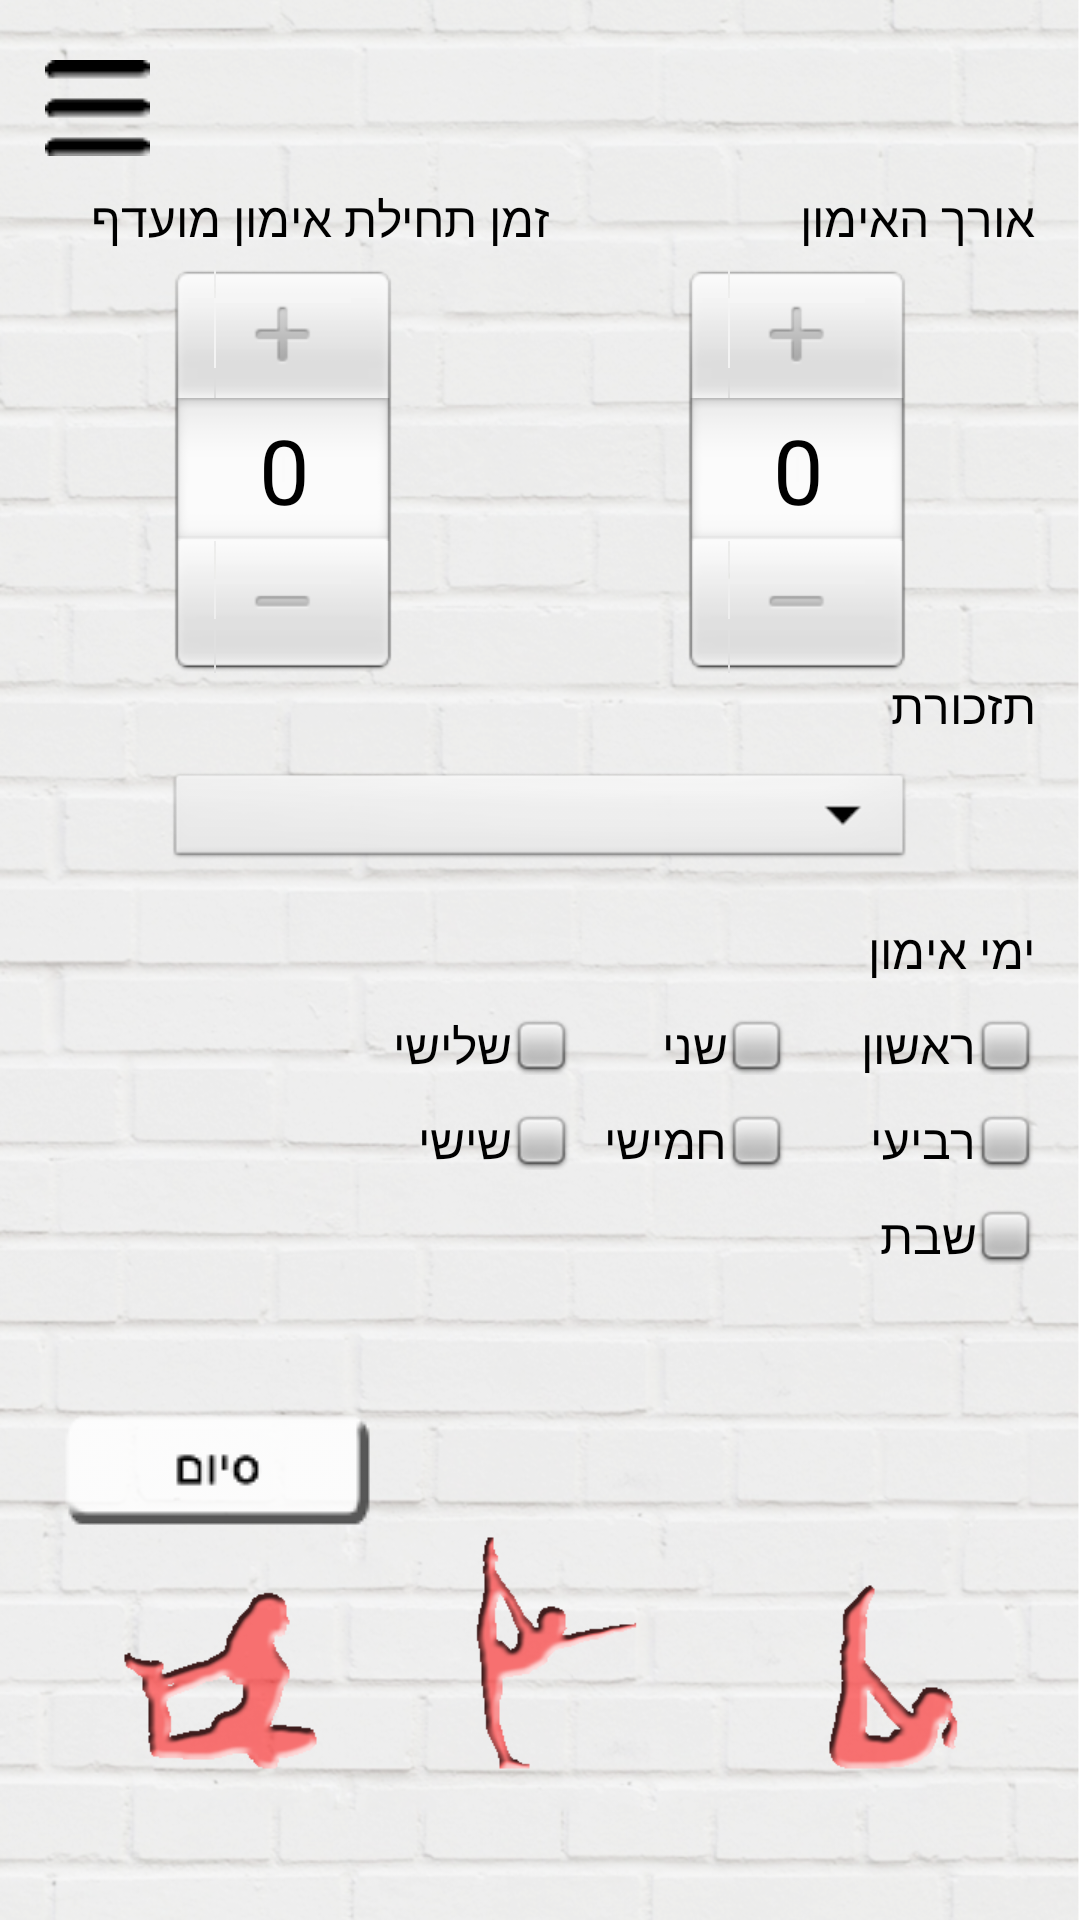

This screen was rendered from an Android layout file. Write that file and the resources it references.
<!-- AndroidManifest.xml: application theme AppTheme -->
<!-- res/layout/user_preferences_cont_activity.xml -->
<?xml version="1.0" encoding="utf-8"?>
<RelativeLayout xmlns:android="http://schemas.android.com/apk/res/android"
  android:layout_width="fill_parent"
  android:layout_height="fill_parent"
  android:fillViewport="true"
  android:background="@drawable/background">
  
   	<ImageButton android:id="@+id/btn_menu"
       	android:layout_width="wrap_content"
       	android:layout_height="wrap_content"
       	android:layout_alignParentTop="true"
       	android:layout_marginTop="20dp"
       	android:layout_marginLeft="15dp"
       	android:text="@string/menu"
       	android:src="@drawable/menu_btn"
       	android:background="@null"
       	android:contentDescription="@string/menu"
       	android:onClick="showPopup" />
  	<RadioGroup android:id="@+id/radio_group_goal"
        android:layout_width="wrap_content"
		android:layout_height="wrap_content"
		android:layout_centerHorizontal="true"
		android:orientation="horizontal"
		android:textSize="16sp"
		android:visibility="invisible" >
       	<RadioButton android:id="@+id/radio_button_goal1"
	        android:layout_width="wrap_content"
	        android:layout_height="wrap_content"
	        android:text="@string/goal1"
	        android:textColor="@color/black"
	        android:textSize="16sp"
	        android:button="@null"
	 		android:drawableRight="@android:drawable/btn_radio"
	        android:onClick="onRadioButtonClicked"/>
	    <RadioButton android:id="@+id/radio_button_goal2"
	        android:layout_width="wrap_content"
	        android:layout_height="wrap_content"
	        android:text="@string/goal2"
	        android:textColor="@color/black"
	        android:textSize="16sp"
	        android:button="@null"
  			android:drawableRight="@android:drawable/btn_radio"
	        android:onClick="onRadioButtonClicked"/>
		<RadioButton android:id="@+id/radio_button_goal3"
	        android:layout_width="wrap_content"
	        android:layout_height="wrap_content"
	        android:text="@string/goal3"
	        android:textColor="@color/black"
	        android:textSize="16sp"
	        android:button="@null"
	 		android:drawableRight="@android:drawable/btn_radio"
	        android:onClick="onRadioButtonClicked"/>
   	</RadioGroup>    
    
   	<TextView android:id="@+id/text_view_length"
	    android:layout_width="wrap_content"
		android:layout_height="wrap_content"
		android:layout_alignParentRight="true"		
		android:textColor="@color/black"
		android:layout_below="@id/btn_menu"
		android:layout_marginRight="15dp"		
		android:layout_marginTop="10dp"
		android:text="@string/length"
		android:textSize="16sp" />
   	<NumberPicker android:id="@+id/number_picker_length"
   	    android:layout_width="wrap_content"
        android:layout_height="wrap_content"
        android:layout_below="@id/text_view_length"
        android:layout_alignRight="@id/radio_group_goal"
        android:layout_marginTop="5dp"
        android:gravity="left"
        android:textSize="16sp" />	  				
   	<TextView android:id="@+id/text_view_workout_time"
		android:layout_width="wrap_content"
		android:layout_height="wrap_content"
		android:textColor="@color/black"
		android:layout_alignBaseline="@id/text_view_length"
		android:layout_marginLeft="30dp"
		android:text="@string/workout_time"
		android:textSize="16sp" />
   	<NumberPicker android:id="@+id/number_picker_workout_time"
   	    android:layout_width="wrap_content"
        android:layout_height="wrap_content"
        android:layout_alignTop="@id/number_picker_length"
		android:layout_alignLeft="@id/radio_group_goal"
        android:textSize="16sp" />	
	<TextView android:id="@+id/text_view_reminder"
		android:layout_width="wrap_content"
		android:layout_height="wrap_content"
		android:textColor="@color/black"
		android:layout_alignParentRight="true"
		android:layout_marginRight="15dp"
		android:layout_below="@id/number_picker_workout_time"
		android:text="@string/reminder"
		android:textSize="16sp" />
	<Spinner android:id="@+id/spinner_reminder"
	    android:layout_width="0dp"
	    android:layout_height="35dp"
	    android:layout_below="@id/text_view_reminder"
	    android:layout_alignLeft="@id/radio_group_goal"
	    android:layout_alignRight="@id/radio_group_goal"	  	
	    android:layout_marginTop="10dp"
	    android:layout_centerHorizontal="true"
	    android:textSize="16sp" />
	<TextView android:id="@+id/text_view_schedule"
        android:layout_width="wrap_content"
  		android:layout_height="wrap_content"
  		android:layout_below="@id/spinner_reminder"
  		android:textColor="@color/black"
		android:layout_alignParentRight="true"
		android:layout_marginRight="15dp"
		android:layout_marginTop="15dp"
  		android:text="@string/schedule"
  		android:textSize="16sp" />
	<CheckBox android:id="@+id/checkbox_sunday"
	    android:layout_width="wrap_content"
	    android:layout_height="wrap_content"
	    android:layout_alignParentRight="true"
	    android:layout_below="@id/text_view_schedule"	    
		android:layout_marginRight="15dp"
		android:layout_marginTop="10dp"
	    android:button="@null"
	    android:drawableRight="@drawable/checkbox_selector"
	    android:onClick="onCheckboxClicked"
	    android:text="@string/sunday"
	    android:textColor="@color/black"
	    android:textSize="16sp" />
	<CheckBox android:id="@+id/checkbox_wednesday"
	    android:layout_width="wrap_content"
	    android:layout_height="wrap_content"
	    android:layout_alignRight="@id/checkbox_sunday"
	    android:layout_below="@id/checkbox_sunday"
	    android:layout_alignParentRight="true"
   		android:layout_marginRight="15dp"
		android:layout_marginTop="10dp"
	    android:button="@null"
	    android:drawableRight="@drawable/checkbox_selector"
	    android:onClick="onCheckboxClicked"
	    android:text="@string/wednesday"
	    android:textColor="@color/black"
	    android:textSize="16sp" />
	<CheckBox android:id="@+id/checkbox_friday"
	    android:layout_width="wrap_content"
	    android:layout_height="wrap_content"
	    android:layout_alignRight="@+id/checkbox_tuesday"
	    android:layout_below="@id/checkbox_tuesday"
	    android:layout_alignBaseline="@id/checkbox_wednesday"
	    android:button="@null"
	    android:drawableRight="@drawable/checkbox_selector"
	    android:onClick="onCheckboxClicked"
	    android:text="@string/friday"
	    android:textColor="@color/black"
	    android:textSize="16sp" />
	<CheckBox android:id="@+id/checkbox_saturday"
	    android:layout_width="wrap_content"
	    android:layout_height="wrap_content"
	    android:layout_below="@id/checkbox_wednesday"
	    android:layout_alignRight="@id/checkbox_wednesday"
	    android:layout_marginTop="10dp"
	    android:button="@null"
	    android:drawableRight="@drawable/checkbox_selector"
	    android:onClick="onCheckboxClicked"
	    android:text="@string/saturday"
	    android:textColor="@color/black"
	    android:textSize="16sp" />
	<ImageButton android:id="@+id/image_button_create"
	    android:layout_width="wrap_content"
	    android:layout_height="wrap_content"
	    android:layout_alignParentBottom="true"
	    android:layout_marginBottom="130dp"
	    android:layout_marginLeft="20dp"
	    android:layout_alignParentLeft="true"
	    android:src="@drawable/create_btn"
	    android:background="@null"
	    android:contentDescription="@string/next" />
	<CheckBox android:id="@+id/checkbox_monday"
	    android:layout_width="wrap_content"
	    android:layout_height="wrap_content"
	    android:layout_alignBaseline="@id/checkbox_sunday"
	    android:layout_alignBottom="@id/checkbox_sunday"
	    android:layout_toLeftOf="@id/checkbox_sunday"
	    android:layout_marginRight="25dp"
	    android:button="@null"
	    android:drawableRight="@drawable/checkbox_selector"
	    android:onClick="onCheckboxClicked"
	    android:text="@string/monday"
	    android:textColor="@color/black"
	    android:textSize="16sp" />
	<CheckBox android:id="@+id/checkbox_thursday"
	    android:layout_width="wrap_content"
	    android:layout_height="wrap_content"
	    android:layout_below="@id/checkbox_monday"
	    android:layout_alignRight="@id/checkbox_monday"
	    android:layout_alignBaseline="@id/checkbox_wednesday"
	    android:button="@null"
	    android:drawableRight="@drawable/checkbox_selector"
	    android:onClick="onCheckboxClicked"
	    android:text="@string/thursday"
	    android:textColor="@color/black"
	    android:textSize="16sp" />
	<CheckBox android:id="@+id/checkbox_tuesday"
	    android:layout_width="wrap_content"
	    android:layout_height="wrap_content"
	    android:layout_above="@id/checkbox_wednesday"
	    android:layout_marginRight="30dp"
	    android:layout_toLeftOf="@id/checkbox_monday"
	    android:button="@null"
	    android:drawableRight="@drawable/checkbox_selector"
	    android:onClick="onCheckboxClicked"
	    android:text="@string/tuesday"
	    android:textColor="@color/black"
	    android:textSize="16sp" />

</RelativeLayout>
<!-- resources referenced by this layout -->
<resources>
  <!-- drawable background: png bitmap (drawable, 733832 bytes) -->
  <!-- drawable checkbox_selector (drawable) -->
  <?xml version="1.0" encoding="utf-8"?>
  	<selector xmlns:android="http://schemas.android.com/apk/res/android">
  	<item android:state_checked="true" 
  	    android:drawable="@android:drawable/checkbox_on_background" />  
  	<item android:state_checked="false" 
  	   android:drawable="@android:drawable/checkbox_off_background" /> 
  	</selector>
  <!-- drawable create_btn: png bitmap (drawable, 1238 bytes) -->
  <!-- drawable menu_btn: png bitmap (drawable, 544 bytes) -->
  <string name="friday">שישי</string>
  <string name="goal1">שרירים</string>
  <string name="goal2">בריאות</string>
  <string name="goal3">משקל</string>
  <string name="length">אורך האימון</string>
  <string name="menu">תפריט</string>
  <string name="monday">שני</string>
  <string name="next">המשך</string>
  <string name="reminder">תזכורת</string>
  <string name="saturday">שבת</string>
  <string name="schedule">ימי אימון</string>
  <string name="sunday">ראשון</string>
  <string name="thursday">חמישי</string>
  <string name="tuesday">שלישי</string>
  <string name="wednesday">רביעי</string>
  <string name="workout_time">זמן תחילת אימון מועדף</string>
  <style name="AppTheme" parent="AppBaseTheme">
  	    <item name="android:windowNoTitle">true</item>
      </style>
  <style name="AppBaseTheme" parent="android:Theme">
          
      </style>
  <!-- not gathered from this repository: default colours our renderer supplied (Android Studio template values) -->
  <color name="black">#FF000000</color>
</resources>
